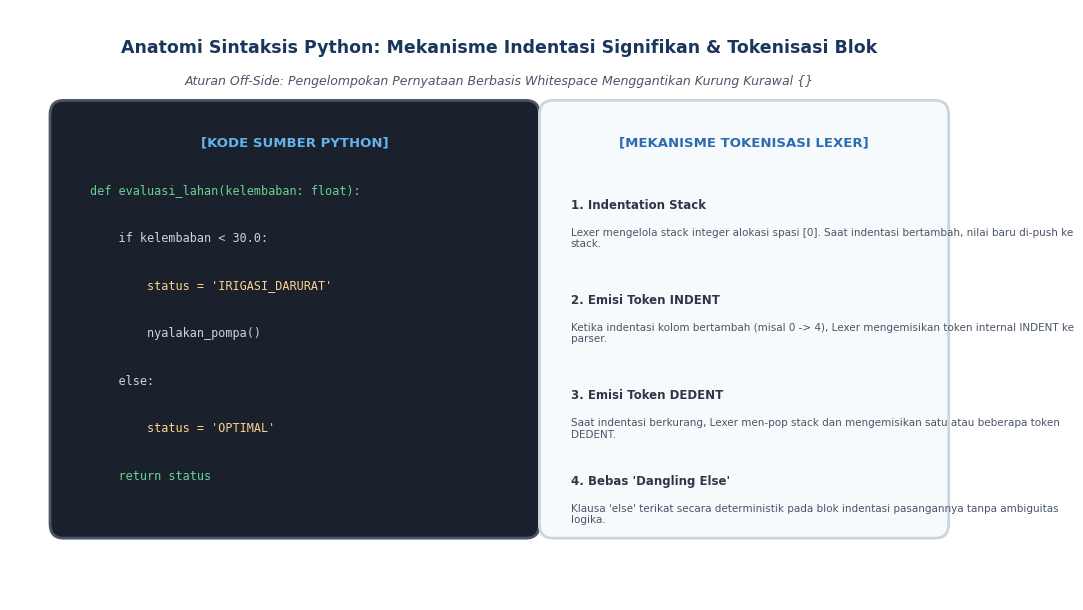
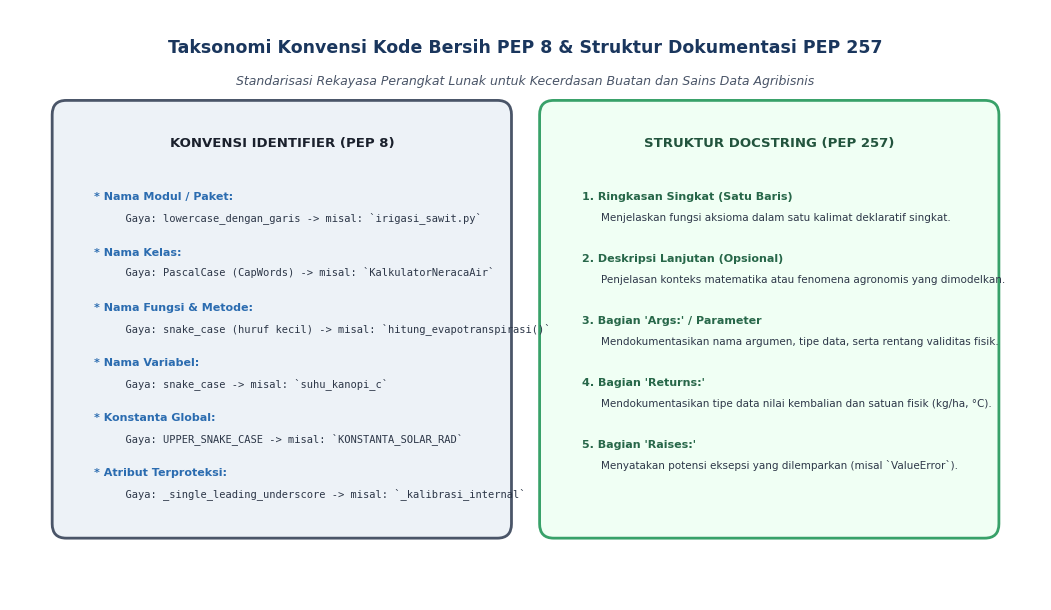

Generate these figures, in order, with matplotlib: (Note: this script raises an exception after producing the figures.)
import matplotlib
matplotlib.use('Agg')
import matplotlib.pyplot as plt
import matplotlib.patches as patches
import shutil
import os

plt.rcParams['font.sans-serif'] = 'DejaVu Sans'
plt.rcParams['font.family'] = 'sans-serif'

def buat_diagram_anatomi_sintaks():
    fig, ax = plt.subplots(figsize=(11, 6.2), dpi=300)
    ax.set_xlim(0, 11)
    ax.set_ylim(0, 6.2)
    ax.axis('off')

    # Judul Diagram
    ax.text(5.5, 5.8, "Anatomi Sintaksis Python: Mekanisme Indentasi Signifikan & Tokenisasi Blok", 
            ha='center', va='center', fontsize=12.5, fontweight='bold', color='#1a365d')
    ax.text(5.5, 5.45, "Aturan Off-Side: Pengelompokan Pernyataan Berbasis Whitespace Menggantikan Kurung Kurawal {}", 
            ha='center', va='center', fontsize=9, style='italic', color='#4a5568')

    # Kotak Kode Visual (Kiri)
    rect_code = patches.FancyBboxPatch((0.6, 0.8), 5.2, 4.3, boxstyle="round,pad=0.15", 
                                       facecolor="#1a202c", edgecolor="#4a5568", linewidth=2)
    ax.add_patch(rect_code)
    ax.text(3.2, 4.8, "[KODE SUMBER PYTHON]", ha='center', va='center', fontsize=9.5, fontweight='bold', color='#63b3ed')

    code_lines = [
        ("def evaluasi_lahan(kelembaban: float):", "#68d391", 0.9, 4.3, "Tingkat Indentasi 0 (Kolom 1)"),
        ("    if kelembaban < 30.0:", "#cbd5e0", 0.9, 3.8, "Token INDENT (+4 Spasi)"),
        ("        status = 'IRIGASI_DARURAT'", "#fbd38d", 0.9, 3.3, "Token INDENT (+4 Spasi / Kolom 8)"),
        ("        nyalakan_pompa()", "#cbd5e0", 0.9, 2.8, "Tingkat Indentasi 2 (Kolom 8)"),
        ("    else:", "#cbd5e0", 0.9, 2.3, "Token DEDENT (-4 Spasi / Kembali ke Kolom 4)"),
        ("        status = 'OPTIMAL'", "#fbd38d", 0.9, 1.8, "Token INDENT (+4 Spasi)"),
        ("    return status", "#68d391", 0.9, 1.3, "Token DEDENT (-4 Spasi / Kolom 4)"),
    ]

    for line, col, x_pos, y_pos, note in code_lines:
        ax.text(x_pos, y_pos, line, ha='left', va='center', fontsize=8.5, family='monospace', color=col)

    # Penjelasan Arsitektur Lexer (Kanan)
    rect_info = patches.FancyBboxPatch((6.1, 0.8), 4.3, 4.3, boxstyle="round,pad=0.15", 
                                       facecolor="#f7fafc", edgecolor="#cbd5e0", linewidth=2)
    ax.add_patch(rect_info)
    ax.text(8.25, 4.8, "[MEKANISME TOKENISASI LEXER]", ha='center', va='center', fontsize=9.5, fontweight='bold', color='#2b6cb0')

    lexer_steps = [
        {"y": 3.9, "t": "1. Indentation Stack", "d": "Lexer mengelola stack integer alokasi spasi [0]. Saat indentasi bertambah, nilai baru di-push ke stack."},
        {"y": 2.9, "t": "2. Emisi Token INDENT", "d": "Ketika indentasi kolom bertambah (misal 0 -> 4), Lexer mengemisikan token internal INDENT ke parser."},
        {"y": 1.9, "t": "3. Emisi Token DEDENT", "d": "Saat indentasi berkurang, Lexer men-pop stack dan mengemisikan satu atau beberapa token DEDENT."},
        {"y": 1.0, "t": "4. Bebas 'Dangling Else'", "d": "Klausa 'else' terikat secara deterministik pada blok indentasi pasangannya tanpa ambiguitas logika."},
    ]

    for st in lexer_steps:
        ax.text(6.3, st["y"] + 0.25, st["t"], ha='left', va='center', fontsize=8.5, fontweight='bold', color='#2d3748')
        ax.text(6.3, st["y"] - 0.1, st["d"], ha='left', va='center', fontsize=7.5, color='#4a5568', wrap=True)

    plt.tight_layout()
    output_path = "docs/assets/anatomi_sintaks_dan_indentasi_python.png"
    plt.savefig(output_path, dpi=300)
    plt.close()
    print(f"[OK] Diagram 1 disimpan ke {output_path}")

def buat_diagram_pep8_dan_docstring():
    fig, ax = plt.subplots(figsize=(11, 6.2), dpi=300)
    ax.set_xlim(0, 11)
    ax.set_ylim(0, 6.2)
    ax.axis('off')

    # Judul
    ax.text(5.5, 5.8, "Taksonomi Konvensi Kode Bersih PEP 8 & Struktur Dokumentasi PEP 257", 
            ha='center', va='center', fontsize=12.5, fontweight='bold', color='#1a365d')
    ax.text(5.5, 5.45, "Standarisasi Rekayasa Perangkat Lunak untuk Kecerdasan Buatan dan Sains Data Agribisnis", 
            ha='center', va='center', fontsize=9, style='italic', color='#4a5568')

    # Kotak Kiri: Konvensi Penamaan PEP 8
    rect_kiri = patches.FancyBboxPatch((0.6, 0.8), 4.6, 4.3, boxstyle="round,pad=0.15", 
                                       facecolor="#edf2f7", edgecolor="#4a5568", linewidth=2)
    ax.add_patch(rect_kiri)
    ax.text(2.9, 4.8, "KONVENSI IDENTIFIER (PEP 8)", ha='center', va='center', fontsize=9.5, fontweight='bold', color='#1a202c')

    rules = [
        ("Nama Modul / Paket", "lowercase_dengan_garis", "misal: `irigasi_sawit.py`"),
        ("Nama Kelas", "PascalCase (CapWords)", "misal: `KalkulatorNeracaAir`"),
        ("Nama Fungsi & Metode", "snake_case (huruf kecil)", "misal: `hitung_evapotranspirasi()`"),
        ("Nama Variabel", "snake_case", "misal: `suhu_kanopi_c`"),
        ("Konstanta Global", "UPPER_SNAKE_CASE", "misal: `KONSTANTA_SOLAR_RAD`"),
        ("Atribut Terproteksi", "_single_leading_underscore", "misal: `_kalibrasi_internal`"),
    ]

    y_pos = 4.2
    for entitas, gaya, contoh in rules:
        ax.text(0.9, y_pos, f"* {entitas}:", fontsize=8, fontweight='bold', color='#2b6cb0')
        ax.text(1.1, y_pos - 0.22, f"  Gaya: {gaya} -> {contoh}", fontsize=7.5, color='#2d3748', family='monospace')
        y_pos -= 0.58

    # Kotak Kanan: Struktur Docstrings PEP 257 (Google Style)
    rect_kanan = patches.FancyBboxPatch((5.8, 0.8), 4.6, 4.3, boxstyle="round,pad=0.15", 
                                        facecolor="#f0fff4", edgecolor="#38a169", linewidth=2)
    ax.add_patch(rect_kanan)
    ax.text(8.1, 4.8, "STRUKTUR DOCSTRING (PEP 257)", ha='center', va='center', fontsize=9.5, fontweight='bold', color='#22543d')

    doc_elements = [
        ("1. Ringkasan Singkat (Satu Baris)", "Menjelaskan fungsi aksioma dalam satu kalimat deklaratif singkat."),
        ("2. Deskripsi Lanjutan (Opsional)", "Penjelasan konteks matematika atau fenomena agronomis yang dimodelkan."),
        ("3. Bagian 'Args:' / Parameter", "Mendokumentasikan nama argumen, tipe data, serta rentang validitas fisik."),
        ("4. Bagian 'Returns:'", "Mendokumentasikan tipe data nilai kembalian dan satuan fisik (kg/ha, °C)."),
        ("5. Bagian 'Raises:'", "Menyatakan potensi eksepsi yang dilemparkan (misal `ValueError`)."),
    ]

    y_pos = 4.2
    for judul, desc in doc_elements:
        ax.text(6.1, y_pos, judul, fontsize=8, fontweight='bold', color='#276749')
        ax.text(6.3, y_pos - 0.22, desc, fontsize=7.5, color='#2d3748')
        y_pos -= 0.65

    plt.tight_layout()
    output_path = "docs/assets/taksonomi_pep8_dan_docstring.png"
    plt.savefig(output_path, dpi=300)
    plt.close()
    print(f"[OK] Diagram 2 disimpan ke {output_path}")

if __name__ == '__main__':
    os.makedirs('docs/assets', exist_ok=True)
    buat_diagram_anatomi_sintaks()
    buat_diagram_pep8_dan_docstring()
    
    artifact_dir = r"C:\Users\IT INSTIPER\.gemini\antigravity\brain\43a50d1c-c669-4c47-b939-d1e0efdbca11"
    shutil.copy("docs/assets/anatomi_sintaks_dan_indentasi_python.png", os.path.join(artifact_dir, "anatomi_sintaks_dan_indentasi_python.png"))
    shutil.copy("docs/assets/taksonomi_pep8_dan_docstring.png", os.path.join(artifact_dir, "taksonomi_pep8_dan_docstring.png"))
    print("[OK] Seluruh diagram berhasil disalin ke artifacts directory.")
